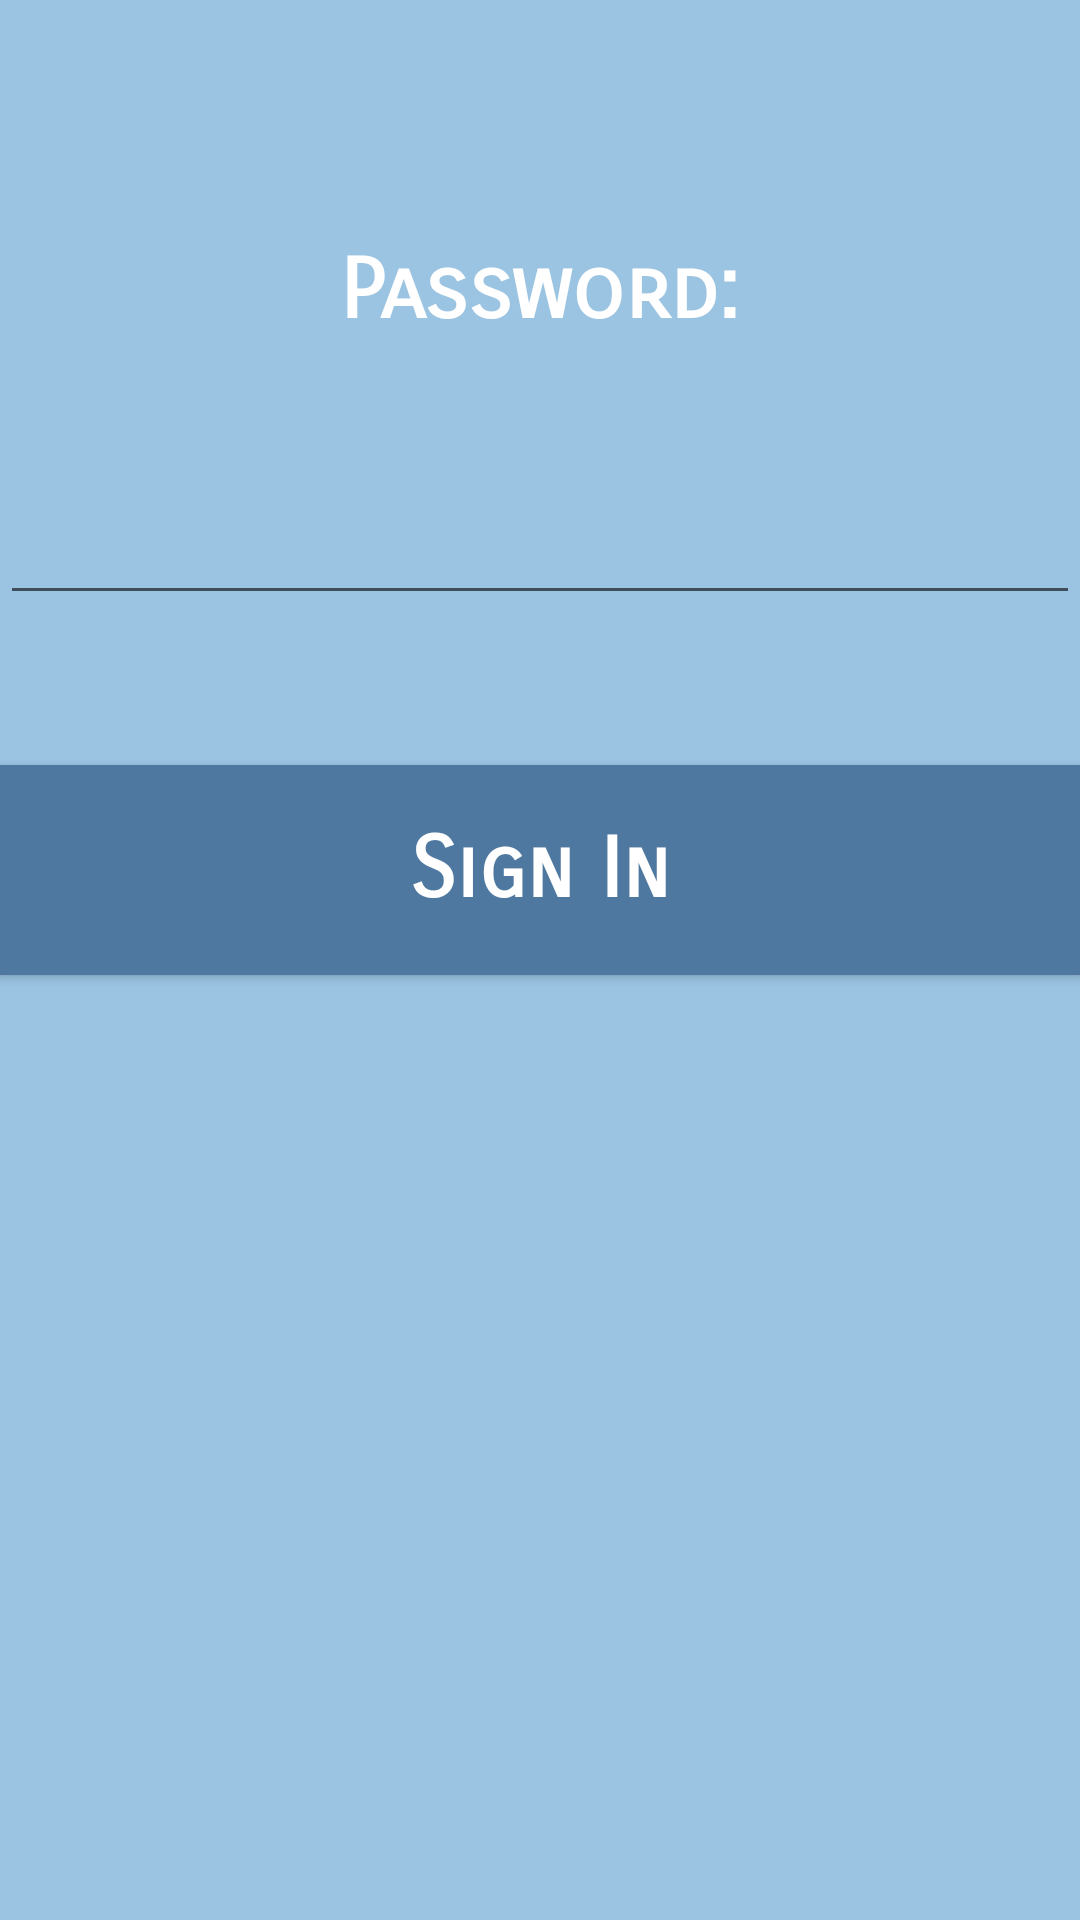

Android layout source for this screen:
<!-- AndroidManifest.xml: application theme AppTheme -->
<!-- res/layout/fragment_sign_in_admin.xml -->
<?xml version="1.0" encoding="utf-8"?>
<RelativeLayout xmlns:android="http://schemas.android.com/apk/res/android"
    android:layout_width="match_parent"
    android:layout_height="match_parent"
    android:background="#9BC4E2"
    android:descendantFocusability="beforeDescendants"
    android:focusableInTouchMode="true"
    android:orientation="vertical">

    <TextView
        android:id="@+id/textView2"
        android:layout_width="wrap_content"
        android:layout_height="wrap_content"
        android:layout_alignParentTop="true"
        android:layout_centerHorizontal="true"
        android:layout_marginTop="70dp"
        android:fontFamily="sans-serif-smallcaps"
        android:padding="10sp"
        android:text="Password:"
        android:textAllCaps="false"
        android:textColor="#ffffff"
        android:textSize="28sp"
        android:textStyle="bold" />

    <EditText
        android:id="@+id/adminPasswordInput"
        android:layout_width="470dp"
        android:layout_height="wrap_content"
        android:layout_below="@+id/textView2"
        android:layout_centerHorizontal="true"
        android:layout_marginTop="27dp"
        android:ems="10"
        android:inputType="textPassword"
        android:textAlignment="center"
        android:textColor="#ffffff"
        android:textSize="28sp"
        android:textStyle="bold" />

    <Button
        android:id="@+id/adminSignInButton"
        android:layout_marginTop="50dp"
        android:text="Sign In"
        android:layout_below="@+id/adminPasswordInput"
        android:layout_centerHorizontal="true"
        style="@style/ButtonDesign"/>

</RelativeLayout>
<!-- resources referenced by this layout -->
<resources>
  <style name="ButtonDesign" parent="Widget.AppCompat.Button">
          <item name="android:layout_width">550dp</item>
          <item name="android:layout_height">70dp</item>
          <item name="android:background">#4E78A0</item>
          <item name="android:fontFamily">sans-serif-smallcaps</item>
          <item name="android:textAllCaps">false</item>
          <item name="android:textColor">#ffffff</item>
          <item name="android:textSize">28sp</item>
          <item name="android:textStyle">bold</item>
  
  
      </style>
  <style name="AppTheme" parent="Theme.AppCompat.Light.DarkActionBar">
          
          <item name="colorPrimary">#4E78A0</item>
          <item name="colorPrimaryDark">#4E78A0</item>
          <item name="colorAccent">#2e8acc</item>
  
      </style>
</resources>
